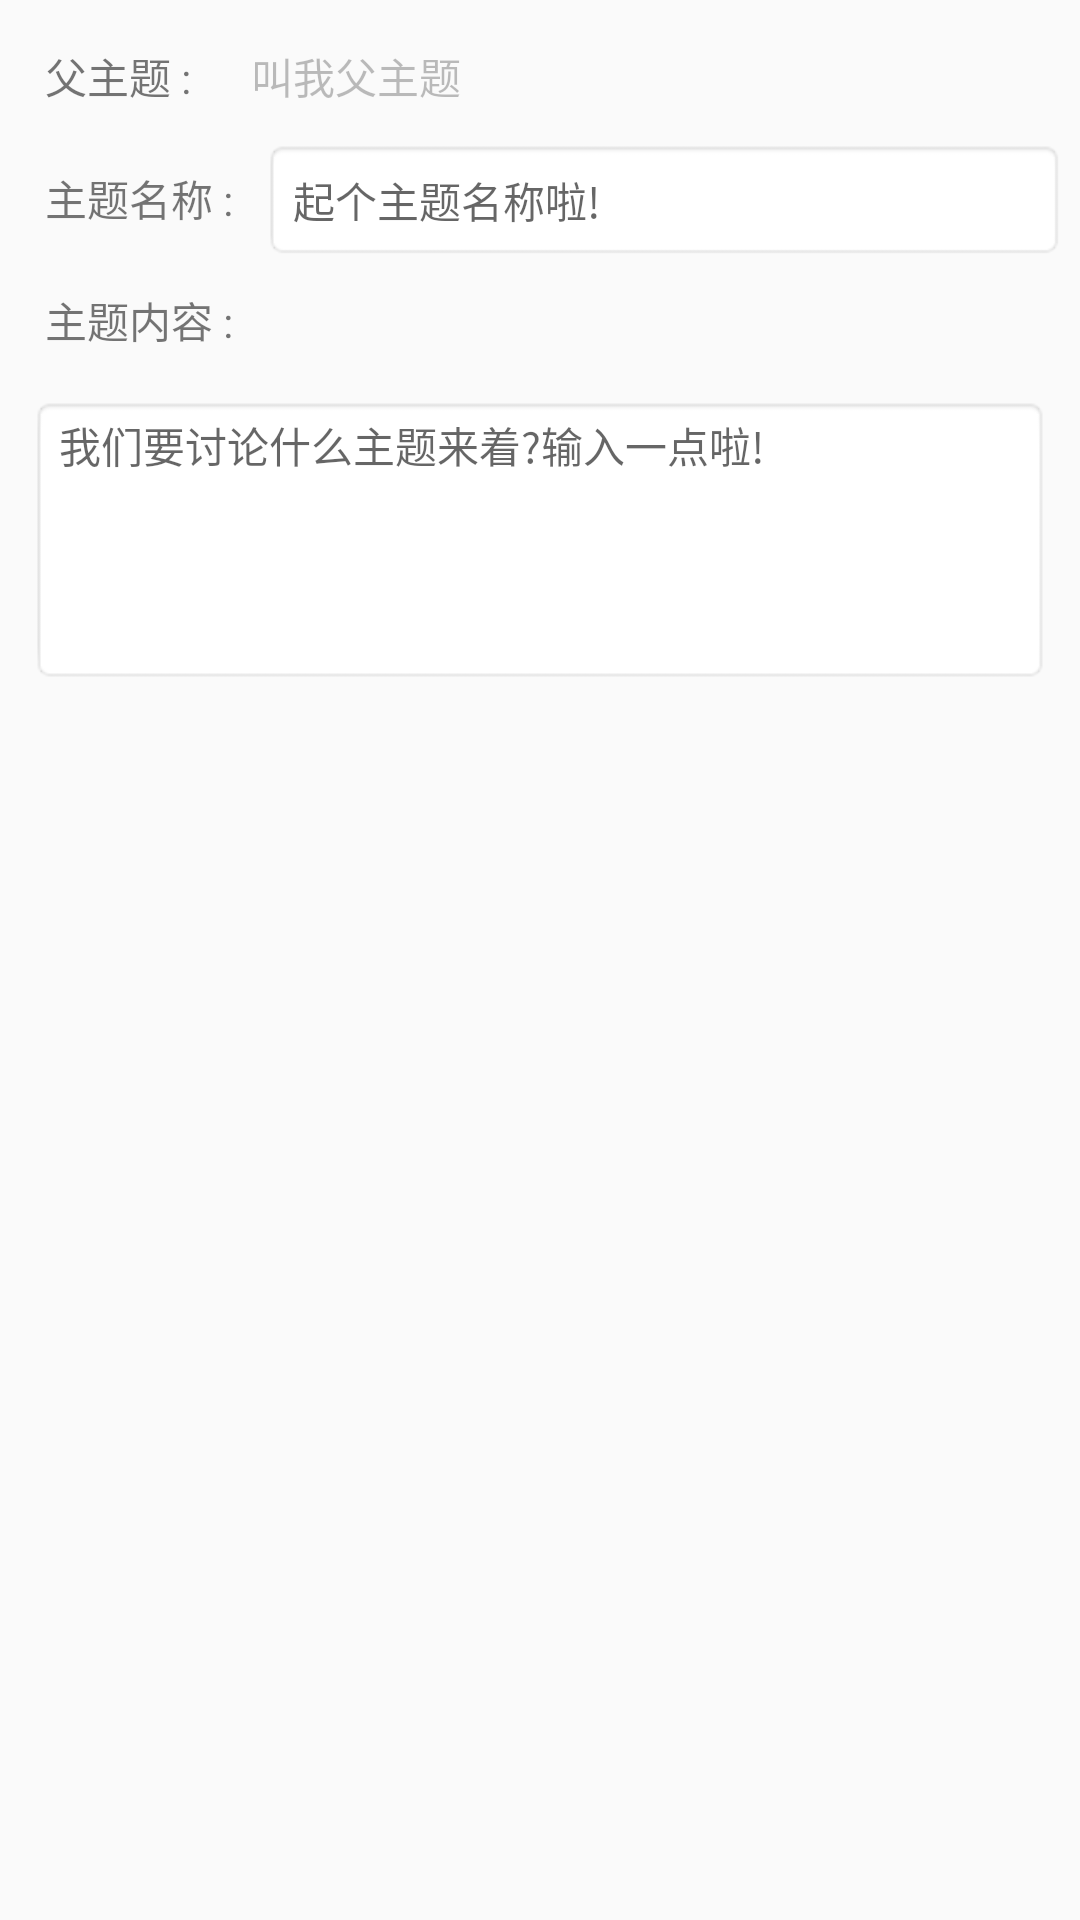

This screen was rendered from an Android layout file. Write that file and the resources it references.
<!-- AndroidManifest.xml: application theme AppTheme -->
<!-- res/layout/fragment_communication_topic_edit_main.xml -->
<?xml version="1.0" encoding="utf-8"?>
<ScrollView xmlns:android="http://schemas.android.com/apk/res/android"
    android:layout_width="match_parent"
    android:layout_height="match_parent"
    android:orientation="vertical">


    <LinearLayout
        android:layout_width="match_parent"
        android:layout_height="wrap_content"
        android:layout_margin="5dp"
        android:orientation="vertical">

        <LinearLayout
            android:id="@+id/id_ll_topic_parent_title"
            android:layout_width="match_parent"
            android:layout_height="wrap_content"
            android:orientation="horizontal">

            <TextView
                android:id="@+id/id_tv_communication_topic_parent_title"
                android:layout_width="wrap_content"
                android:layout_height="wrap_content"
                android:padding="10dp"
                android:text="@string/tv_text_communication_topic_parent_title"
                android:textSize="14sp" />

            <EditText
                android:id="@+id/id_et_communication_topic_parent_title"
                android:layout_width="match_parent"
                android:layout_height="wrap_content"
                android:background="@null"
                android:enabled="false"
                android:padding="10dp"
                android:text="@string/et_text_communication_topic_parent_title"
                android:textSize="14sp" />

        </LinearLayout>

        <LinearLayout
            android:layout_width="match_parent"
            android:layout_height="wrap_content"
            android:orientation="horizontal">

            <TextView
                android:id="@+id/id_tv_communication_topic_child_title"
                android:layout_width="wrap_content"
                android:layout_height="wrap_content"
                android:padding="10dp"
                android:text="@string/tv_text_communication_topic_child_title"
                android:textSize="14sp" />

            <EditText
                android:id="@+id/id_et_communication_topic_child_title"
                android:layout_width="match_parent"
                android:layout_height="wrap_content"
                android:background="@android:drawable/editbox_background"
                android:hint="@string/et_hint_communication_topic_child_title"
                android:padding="10dp"
                android:textSize="14sp" />

        </LinearLayout>

        <LinearLayout
            android:layout_width="match_parent"
            android:layout_height="wrap_content"
            android:orientation="vertical">

            <TextView
                android:id="@+id/id_tv_communication_topic_child_summary"
                android:layout_width="wrap_content"
                android:layout_height="wrap_content"
                android:padding="10dp"
                android:text="@string/tv_text_communication_topic_child_summary"
                android:textSize="14sp" />

            <EditText
                android:id="@+id/id_et_communication_topic_child_summary"
                android:layout_width="match_parent"
                android:layout_height="96dp"
                android:layout_margin="5dp"
                android:background="@android:drawable/editbox_background"
                android:gravity="start|top"
                android:hint="@string/et_hint_communication_topic_child_summary"
                android:inputType="textMultiLine"
                android:maxLines="4"
                android:scrollHorizontally="false"
                android:selectAllOnFocus="true"
                android:singleLine="false"
                android:textSize="14sp" />

        </LinearLayout>

        
    </LinearLayout>

</ScrollView>
<!-- resources referenced by this layout -->
<resources>
  <string name="btn_text_cancel">取消</string>
  <string name="btn_text_submit">提交</string>
  <string name="et_hint_communication_topic_child_summary">我们要讨论什么主题来着?输入一点啦!</string>
  <string name="et_hint_communication_topic_child_title">起个主题名称啦!</string>
  <string name="et_text_communication_topic_parent_title">叫我父主题</string>
  <string name="tv_text_communication_topic_child_summary">主题内容 :</string>
  <string name="tv_text_communication_topic_child_title">主题名称 :</string>
  <string name="tv_text_communication_topic_parent_title">父主题 :</string>
  <style name="AppTheme" parent="Theme.AppCompat.Light.NoActionBar">
          
          
          <item name="colorPrimary">@android:color/holo_blue_dark</item>
          <item name="colorPrimaryDark">@android:color/holo_blue_bright</item>
          <item name="colorAccent">@android:color/holo_blue_light</item>
      </style>
</resources>
